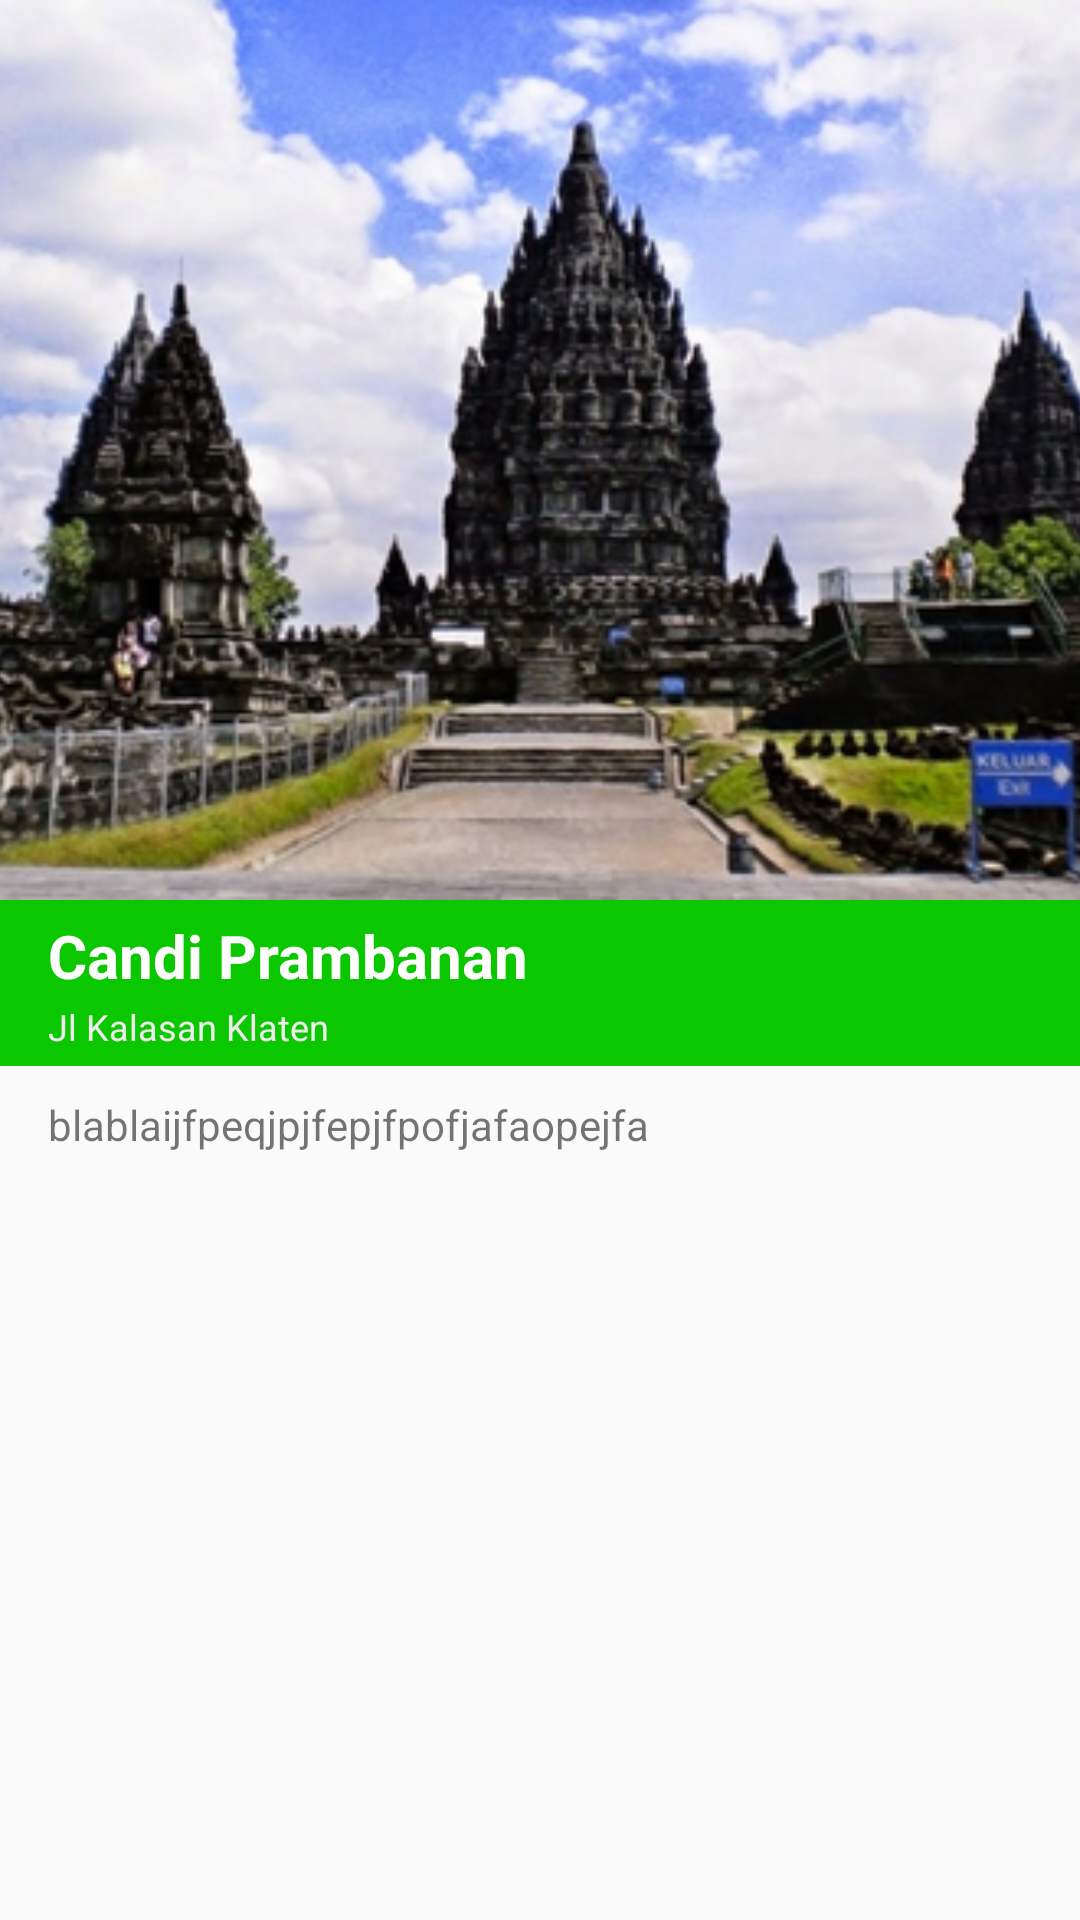

Reconstruct the res/layout file that produces this screen, plus the resources it refers to.
<!-- AndroidManifest.xml: application theme AppTheme -->
<!-- res/layout/activity_detail_wisata.xml -->
<?xml version="1.0" encoding="utf-8"?>
<RelativeLayout xmlns:android="http://schemas.android.com/apk/res/android"
    xmlns:tools="http://schemas.android.com/tools"
    android:id="@+id/activity_detail_wisata"
    android:layout_width="match_parent"
    android:layout_height="match_parent"
    tools:context="com.example.mariwisata.UI.DetailWisataActivity">

    <ScrollView
        android:layout_width="match_parent"
        android:layout_height="wrap_content">

        <LinearLayout
            android:layout_width="match_parent"
            android:layout_height="wrap_content"
            android:orientation="vertical">

            <ImageView
                android:id="@+id/iv_gambarWisata"
                android:layout_width="match_parent"
                android:layout_height="300dp"
                android:src="@drawable/candiprambanan"
                android:scaleType="centerCrop"/>

            <TextView
                android:id="@+id/tv_namaWisata"
                android:layout_width="match_parent"
                android:layout_height="wrap_content"
                android:paddingRight="@dimen/activity_horizontal_margin"
                android:paddingLeft="@dimen/activity_horizontal_margin"
                android:paddingBottom="2dp"
                android:paddingTop="5dp"
                android:text="Candi Prambanan"
                android:textColor="@color/colorWhite"
                android:textSize="20sp"
                android:textStyle="bold"
                android:background="@color/colorPrimary"/>

            <TextView
                android:id="@+id/tv_alamatWisata"
                android:layout_width="match_parent"
                android:layout_height="wrap_content"
                android:paddingRight="@dimen/activity_horizontal_margin"
                android:paddingLeft="@dimen/activity_horizontal_margin"
                android:paddingBottom="5dp"
                android:text="Jl Kalasan Klaten"
                android:textColor="@color/colorGray"
                android:textSize="12sp"
                android:background="@color/colorPrimary"/>

            <TextView
                android:id="@+id/tv_detailWisata"
                android:layout_width="match_parent"
                android:layout_height="wrap_content"
                android:paddingLeft="@dimen/activity_horizontal_margin"
                android:paddingRight="@dimen/activity_horizontal_margin"
                android:paddingTop="10dp"
                android:paddingBottom="5dp"
                android:text="blablaijfpeqjpjfepjfpofjafaopejfa"
                android:textSize="14sp"/>

        </LinearLayout>

    </ScrollView>

</RelativeLayout>
<!-- resources referenced by this layout -->
<resources>
  <color name="colorGray">#ececec</color>
  <color name="colorPrimary">#0AC700</color>
  <color name="colorWhite">#FFF</color>
  <dimen name="activity_horizontal_margin">16dp</dimen>
  <!-- drawable candiprambanan: png bitmap (drawable, 235775 bytes) -->
  <style name="AppTheme" parent="AppThemeBase">
          
      </style>
  <style name="AppThemeBase" parent="Theme.AppCompat.Light.DarkActionBar">
          
          <item name="colorPrimaryDark">@color/colorPrimaryDark</item>
          <item name="actionBarStyle">@style/MyActionBar</item>
      </style>
  <color name="colorPrimaryDark">#196CB3</color>
  <style name="MyActionBar" parent="@style/Widget.AppCompat.Light.ActionBar.Solid.Inverse">
          <item name="android:background">@drawable/gradient_bg</item>
          
          <item name="background">@drawable/gradient_bg</item>
      </style>
  <!-- drawable gradient_bg (drawable) -->
  <?xml version="1.0" encoding="utf-8"?>
  <selector xmlns:android="http://schemas.android.com/apk/res/android">
      <item>
      <shape
          android:shape="rectangle"
          >
          <corners
              android:radius="3dp"
              />
          <gradient
              android:angle="90"
              android:startColor="#0AC700"
              android:endColor="#196CB3"
              android:type="linear"
              />
      </shape>
      </item>
  </selector>
</resources>
